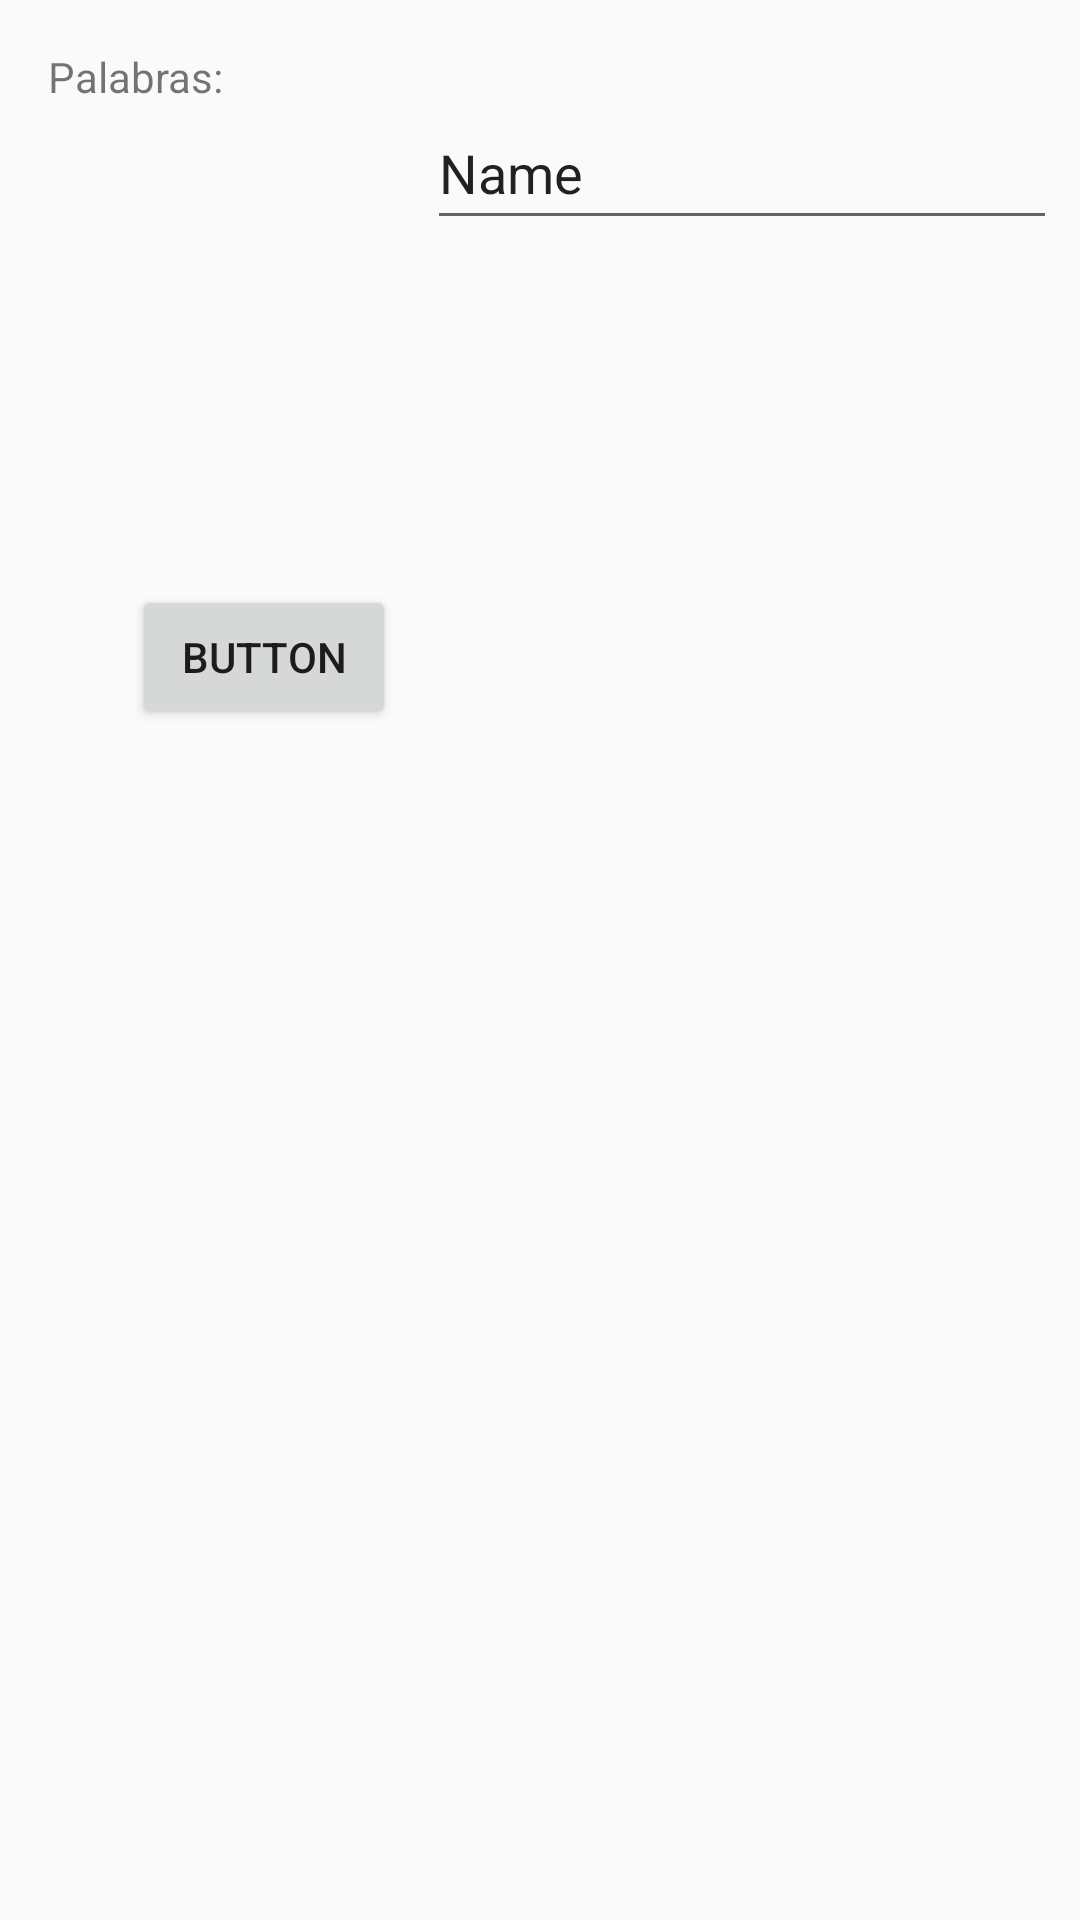

Write the Android layout XML for this screen, with the resource values it uses.
<!-- AndroidManifest.xml: application theme Theme.MLAlertas -->
<!-- res/layout/activity_add_search.xml -->
<?xml version="1.0" encoding="utf-8"?>
<androidx.constraintlayout.widget.ConstraintLayout
    xmlns:android="http://schemas.android.com/apk/res/android"
    xmlns:tools="http://schemas.android.com/tools"
    xmlns:app="http://schemas.android.com/apk/res-auto"
    android:layout_width="match_parent"
    android:layout_height="match_parent"
    tools:context=".SearchActivity">

    <TextView
        android:id="@+id/textView"
        android:layout_width="wrap_content"
        android:layout_height="wrap_content"
        android:layout_marginStart="16dp"
        android:layout_marginTop="16dp"
        android:text="Palabras:"
        app:layout_constraintStart_toStartOf="parent"
        app:layout_constraintTop_toTopOf="parent" />

    <EditText
        android:id="@+id/et_words"
        android:layout_width="wrap_content"
        android:layout_height="wrap_content"
        android:layout_marginStart="68dp"
        android:layout_marginTop="32dp"
        android:ems="10"
        android:hint="Palabras"
        android:inputType="textPersonName"
        android:minHeight="48dp"
        android:text="Name"
        app:layout_constraintStart_toEndOf="@+id/textView"
        app:layout_constraintTop_toTopOf="parent" />

    <Button
        android:id="@+id/button"
        android:layout_width="wrap_content"
        android:layout_height="wrap_content"
        android:layout_marginStart="44dp"
        android:layout_marginTop="160dp"
        android:onClick="onClick"
        android:text="Button"
        app:layout_constraintStart_toStartOf="parent"
        app:layout_constraintTop_toBottomOf="@+id/textView" />

    <Spinner
        android:id="@+id/spinner_site"
        android:layout_width="409dp"
        android:layout_height="wrap_content"
        tools:layout_editor_absoluteX="1dp"
        tools:layout_editor_absoluteY="127dp" />
</androidx.constraintlayout.widget.ConstraintLayout>
<!-- resources referenced by this layout -->
<resources>
  <style name="Theme.MLAlertas" parent="Theme.AppCompat.Light">
          
          <item name="colorPrimary">@color/yellow_ML1</item>
          <item name="colorPrimaryVariant">@color/yellow_ML2</item>
          <item name="colorOnPrimary">@color/white</item>
          
          <item name="colorSecondary">@color/teal_200</item>
          <item name="colorSecondaryVariant">@color/teal_700</item>
          <item name="colorOnSecondary">@color/black</item>
          
          <item name="android:statusBarColor" tools:targetApi="l">?attr/colorPrimaryVariant</item>
          
      </style>
  <color name="yellow_ML1">#FFFEDC13</color>
  <color name="yellow_ML2">#FFF5D315</color>
  <color name="white">#FFFFFFFF</color>
  <color name="teal_200">#FF03DAC5</color>
  <color name="teal_700">#FF018786</color>
  <color name="black">#FF000000</color>
</resources>
